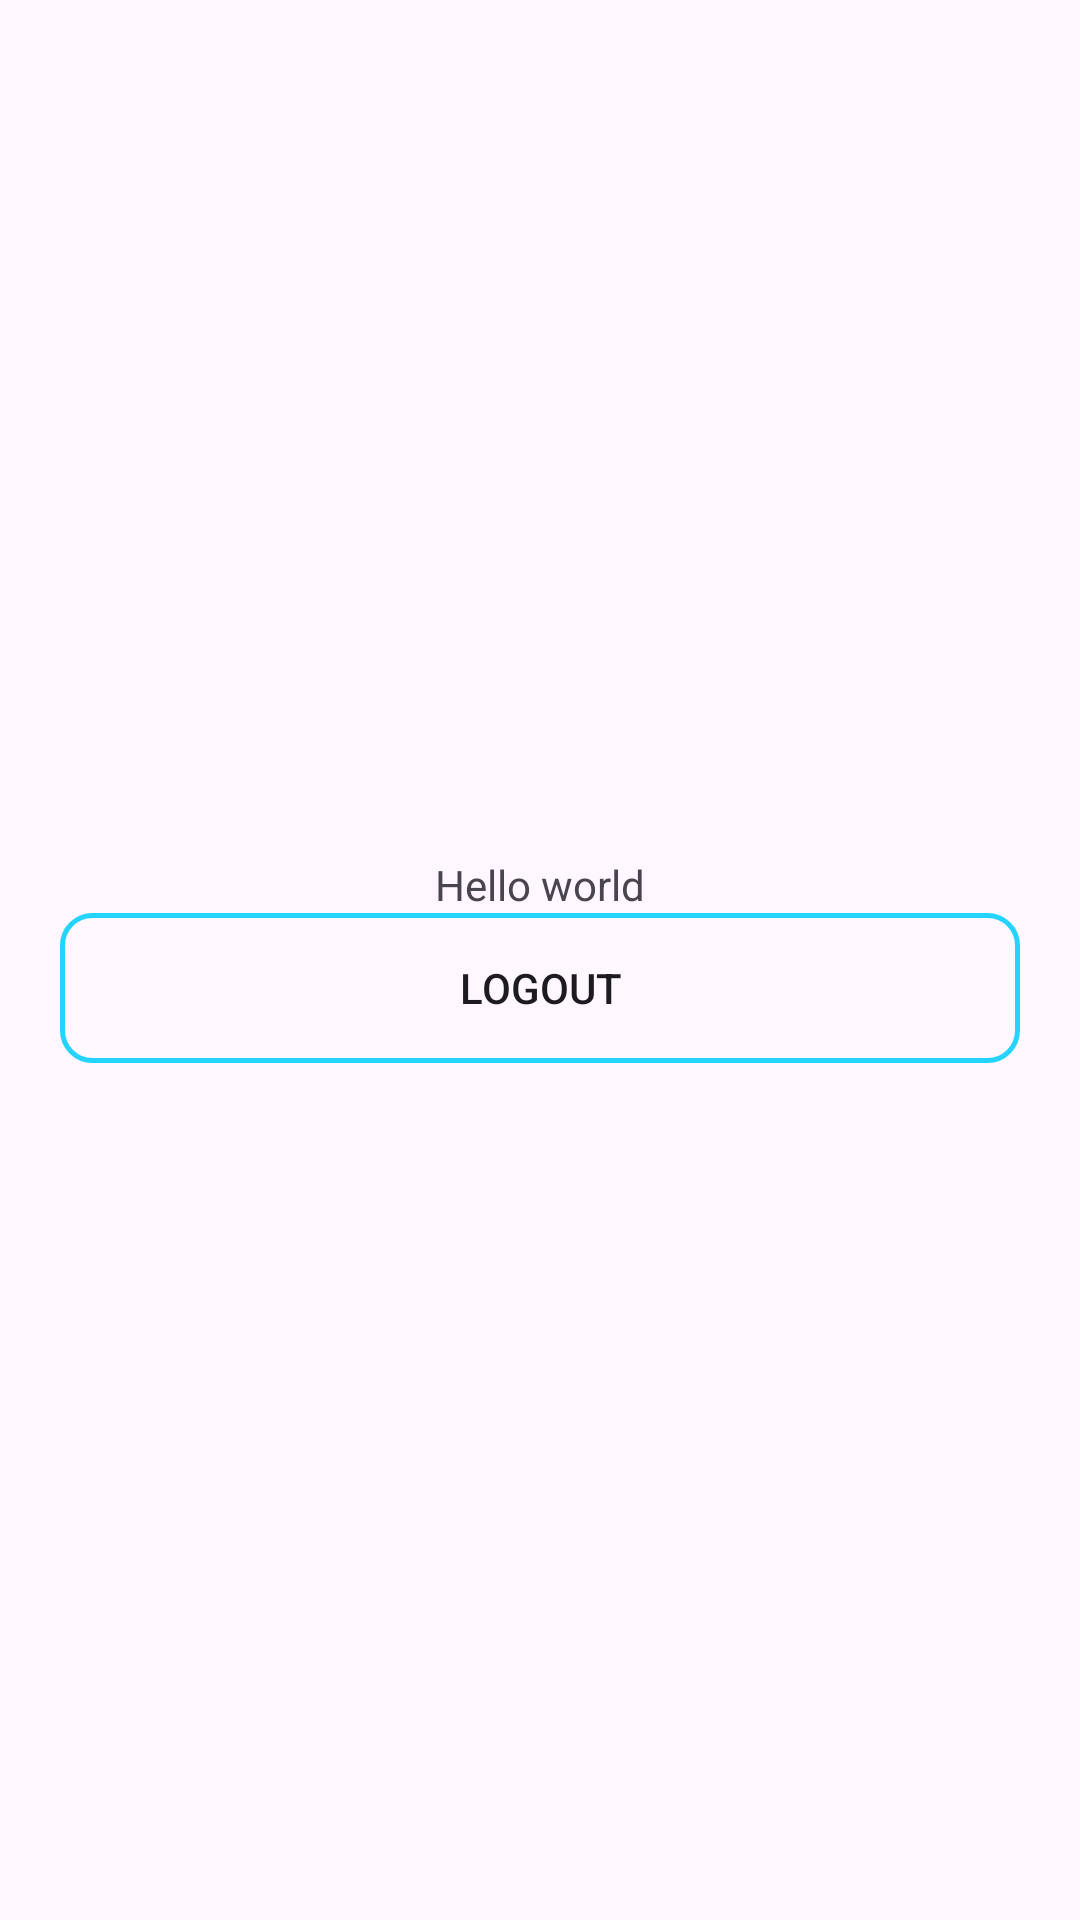

Here is an Android app screen rendered from its layout file. Give the layout XML and the strings, colors and styles it references.
<!-- AndroidManifest.xml: application theme Theme.NotesPro -->
<!-- res/layout/activity_main.xml -->
<?xml version="1.0" encoding="utf-8"?>
<LinearLayout xmlns:android="http://schemas.android.com/apk/res/android"
    xmlns:tools="http://schemas.android.com/tools"
    android:layout_width="match_parent"
    android:layout_height="match_parent"
    android:fitsSystemWindows="true"
    tools:context=".MainActivity"
    android:orientation="vertical"
    android:gravity="center"
    android:paddingHorizontal="20dp">

    <TextView
        android:layout_width="match_parent"
        android:layout_height="wrap_content"
        android:text="@string/hello_world"
        android:textAlignment="center"
        android:id="@+id/helloTxt" />

    <Button
        android:layout_width="match_parent"
        android:layout_height="wrap_content"
        android:background="@drawable/rounded_corner"
        android:text="Logout"
        android:id="@+id/logoutBtn" />
</LinearLayout>
<!-- resources referenced by this layout -->
<resources>
  <!-- drawable rounded_corner (drawable) -->
  <?xml version="1.0" encoding="utf-8"?>
  <shape xmlns:android="http://schemas.android.com/apk/res/android"
      android:shape="rectangle">
      <corners android:radius="10dp" />
      <stroke
          android:width="1.5dp"
          android:color="@color/primary" />
      <size android:height="50dp"/>
      <padding android:left="16dp" android:right="16dp"/>
  </shape>
  <string name="hello_world">Hello world</string>
  <style name="Theme.NotesPro" parent="Base.Theme.NotesPro" />
  <color name="primary">#24D3FE</color>
  <style name="Base.Theme.NotesPro" parent="Theme.Material3.Light.NoActionBar">
          
          <item name="colorPrimary">@color/primary</item>
          <item name="android:statusBarColor">@color/primary</item>
      </style>
</resources>
